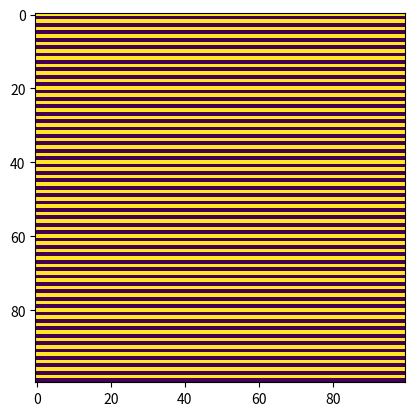

This figure's Python source:
import numpy as np
from matplotlib import pyplot as plt
from matplotlib import animation
import random as r


def shift_up(arr):
    return np.vstack([arr[1:], np.zeros((1, arr.shape[1]), int)])


def shift_down(arr):
    return np.vstack([np.zeros((1, arr.shape[1]), int), arr[:-1]])


def shift_left(arr):
    return np.hstack([arr[:, 1:], np.zeros((arr.shape[0], 1), int)])


def shift_right(arr):
    return np.hstack([np.zeros((arr.shape[0], 1), int), arr[:, :-1]])


def shift_up_left(arr):
    return shift_left(shift_up(arr))


def shift_up_right(arr):
    return shift_right(shift_up(arr))


def shift_down_left(arr):
    return shift_left(shift_down(arr))


def shift_down_right(arr):
    return shift_right(shift_down(arr))


def calc_neighbors(arr):
    return \
        shift_up(arr) + \
        shift_down(arr) + \
        shift_left(arr) + \
        shift_right(arr) + \
        shift_up_left(arr) + \
        shift_up_right(arr) + \
        shift_down_left(arr) + \
        shift_down_right(arr)


def calc_neighbors2(arr):
    # trying to do neighbors calc using usual nested fors... but buggy!

    the_copy = arr[:, :] # clone arr
    for row in range(HEIGHT):
        for col in range(WIDTH): # recall slicing never "indexes out of range"
            the_copy[row, col] = arr[row - 1:row + 2, row - 1:row + 2].sum() - arr[row, col]

    return the_copy


def build_glider(atx, aty, orientation):
    global life

    if orientation == 0:
        life[atx, aty] = 1
        life[atx + 2, aty] = 1
        life[atx + 1, aty + 1] = 1
        life[atx + 1, aty + 2] = 1
        life[atx + 2, aty + 1] = 1

    elif orientation == 1:
        life[atx + 2, aty] = 1
        life[atx, aty + 1] = 1
        life[atx + 1, aty + 1] = 1
        life[atx + 1, aty + 2] = 1
        life[atx + 2, aty + 2] = 1

    elif orientation == 2:
        life[atx + 1, aty] = 1
        life[atx + 2, aty] = 1
        life[atx, aty + 1] = 1
        life[atx + 1, aty + 1] = 1
        life[atx + 2, aty + 2] = 1

    elif orientation == 3:
        life[aty, atx] = 1
        life[aty + 2, atx] = 1
        life[aty + 1, atx + 1] = 1
        life[aty + 1, atx + 2] = 1
        life[aty + 2, atx + 1] = 1

def set_board_size(N, M):
    global HEIGHT
    global WIDTH

    HEIGHT = N
    WIDTH = M
    print('setting board dimensions to: (%d,%d)' % (N, M))


def update_life():
    global life

    # print("generation %d:\n" % frame_number, life)

    nbors = calc_neighbors(life)
    # nbors2 = calc_neighbors2(life) # alt method of neighbors calc (fail!)
    # print((nbors==nbors2))

    life = ((life & ((nbors == 2) | (nbors == 3))) + ((~life) & (nbors == 3)))
    # print (f'number born:{(nbors==3 & (~life)).sum()}')

def build_init_life_stripes():
    global WIDTH, HEIGHT
    global life

    life = np.zeros((HEIGHT, WIDTH), dtype=int)

    for row in range(0, HEIGHT, 2): # set every other row's cells to 1
        for col in range(WIDTH):
            life[row, col] = 1

    # replace above by each of variations below: different stripe strategies

    # variation 1: set 1000 random locations to 1 within inner 1/2 square

    # for count in range(1000): # set 1000 random cells to 1 within inner square
    #     life[r.randint(HEIGHT // 4, 3 * HEIGHT // 4), r.randint(WIDTH // 4, 3 * WIDTH // 4)] = 1

    # variation 2: set 1000 random locations to 1

    # for count in range(1000):
    # 	life[r.randint(0, HEIGHT-1), r.randint(0, WIDTH-1)] = 1

    # variation 3: initialize 4/5 inner square to stripes (every other row)

    # for row in range(HEIGHT // 5, 4*HEIGHT // 5,2):
    # 	for col in range(WIDTH // 5, 4*WIDTH // 5):
    #         life[row, col] = 1;

def build_init_life_gliders():
    global WIDTH, HEIGHT
    global life

    life = np.zeros((HEIGHT, WIDTH), dtype=int)

    # build 10 randomly-placed gliders, heading in one of four cardinal direction (NWSE)
    for count in range(10):
        build_glider(r.randint(10, WIDTH - 10), r.randint(10, HEIGHT - 10), r.randint(0, 3))

    # replace above by each of variations below: different glider placement strategies

    # variation 1: build spaced gliders within inner square, heading southeast

    # for row in range(HEIGHT // 3, HEIGHT * 2 // 3, 5):
    #     build_glider(row, row, 0) # random.randint(0,3))

    # variation 2: build spaced gliders within 2/3 inner square, heading northwest

    # for row in range(2 * WIDTH // 3, WIDTH // 3, -5):
    #     build_glider(row, HEIGHT - row, 2) # random.randint(0,3))
    print('go')


# input("ENTER to continue:")

def init():
    im.set_data(life)
    return im


def animate(i): # Matplotlib supplies the arg
    global im
    global generation

    update_life()
    generation += 1
    if generation % 100 == 0: print(generation)

    im.set_data(life)
    return im


global life
global im
global generation

generation = 0
set_board_size(100, 100)  # change the board size here

### two different ways of initializing board follow...

# build_init_life_gliders()
build_init_life_stripes()

# plt.style.use('classic')
fig = plt.figure()
im = plt.imshow(life)  # , cmap='gist_gray_r')

anim = animation.FuncAnimation(fig, animate, init_func=init, frames=2000,
                               interval=500)  # 5000 ms between animation
# edit interval to change animation speed

plt.show()
